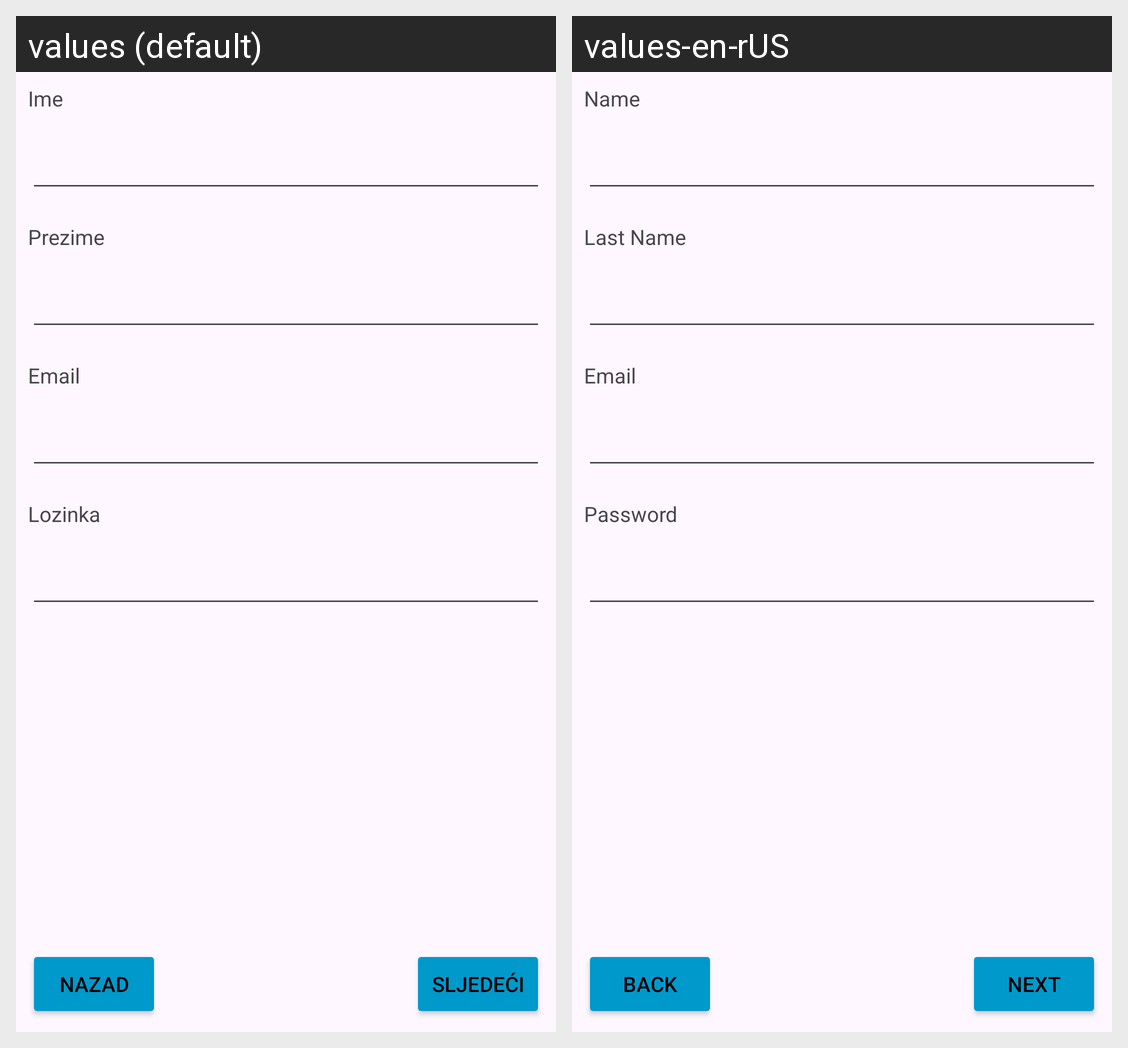

The Android screen above is rendered under two locales of the same app. Produce the string resources it draws, with the default and per-locale values.
Android screen res/layout/activity_text.xml rendered under 2 locales, left to right: values (default), values-en-rUS. Device: Nexus 5 (rendered at 1080×1920; each locale shown at half size, 540×960, under a caption strip naming it); theme Theme.Anketa.
Strings drawn on this screen, with the default value and each locale's value (text and hints the layout hard-codes, and strings that could not be matched under every locale, appear in the picture but are not listed):

txt_ime
  values: Ime
  values-en-rUS: Name

txt_prezime
  values: Prezime
  values-en-rUS: Last Name

txt_Email
  values: Email
  values-en-rUS: Email

txt_Lozinka
  values: Lozinka
  values-en-rUS: Password

txtNaredni
  values: Sljedeći
  values-en-rUS: Next

txtNazad
  values: Nazad
  values-en-rUS: Back
